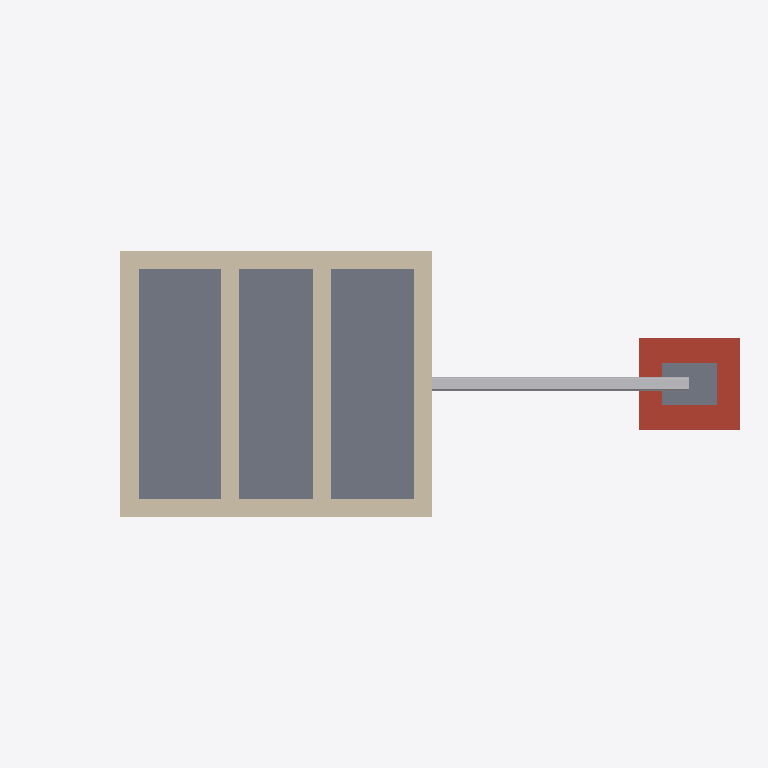
Plan cut of the same IFC building model at storey 'Ground level' (level 0.00 m, cut at 1.40 m), seen from above with north up, elements coloured by IFC class: 6 walls (beige), 2 slabs (grey), 2 other elements (light grey), 1 roof (red-brown). Cut surfaces are drawn darker.
Extent 7.8 m × 2.9 m × 2.4 m (x, y, z). Storeys (1): Ground level at 0.00 m. Elements (18): 10 IfcWall, 5 IfcSlab, 3 IfcPipeSegment.

HEADER;
FILE_DESCRIPTION(('ViewDefinition[DesignTransferView]'),'2;1');
FILE_NAME('/dev/null','2026-10-17T06:25:14+03:00',(''),(''),'IfcOpenShell 0.9.0.post1','IfcOpenShell 0.9.0.post1','Nobody');
FILE_SCHEMA(('IFC4'));
ENDSEC;
DATA;
#14=IFCPROJECT('0nUT37tqnOW93Y$3LqzkDK',#5,'Septic tank, inspection chamber and connection','Generated by Fundi Studio from the canonical engineering model',$,$,$,(#13),#10);
#18=IFCSITE('31meqxIEXOGhUIoec5Ec5d',#5,'Site',$,$,#17,$,$,.ELEMENT.,$,$,$,$,$);
#22=IFCBUILDING('11ESIELgbL39UABFEegBhl',#5,'Septic system',$,$,#21,$,$,.ELEMENT.,$,$,$);
#26=IFCBUILDINGSTOREY('2iPXDUy69KPBGfsMnmCWGg',#5,'Ground level',$,$,#25,$,$,.ELEMENT.,0.0);
#44=IFCSLAB('2M0W38LNnQuRLXPOgNDCSF',#5,'Septic tank base slab','tank.base_slab','tank.base_slab',#43,#38,'septic-system.tank.base_slab',.BASESLAB.);
#488=IFCSLAB('1izFGDKHnVJ9CdXxIB4cdR',#5,'Inspection chamber cover slab','manhole.cover_slab','manhole.cover_slab',#487,#482,'septic-system.manhole.cover_slab',.ROOF.);
#74=IFCWALL('1rx8AJRY9RPugaxqxW1Dkz',#5,'Septic tank wall (north)','tank.wall.north','tank.wall.north',#73,#68,'septic-system.tank.wall.north',.SOLIDWALL.);
#103=IFCWALL('1_2CUjWzHSORF3WW4LyLFB',#5,'Septic tank wall (south)','tank.wall.south','tank.wall.south',#102,#97,'septic-system.tank.wall.south',.SOLIDWALL.);
#132=IFCWALL('1Ozo6w3MTV5PjakIA_72Gj',#5,'Septic tank wall (east)','tank.wall.east','tank.wall.east',#131,#126,'septic-system.tank.wall.east',.SOLIDWALL.);
#161=IFCWALL('0DEfJaFY9OW9LTdeHtPdwy',#5,'Septic tank wall (west)','tank.wall.west','tank.wall.west',#160,#155,'septic-system.tank.wall.west',.SOLIDWALL.);
#190=IFCWALL('296rDjbuPG4Rsm7_Yu16EG',#5,'Septic tank baffle 1','tank.baffle','tank.baffle',#189,#184,'septic-system.tank.baffle~1',.PARTITIONING.);
#219=IFCWALL('24IZ6eHuHS$ueeTvXkOVp6',#5,'Septic tank baffle 2','tank.baffle','tank.baffle',#218,#213,'septic-system.tank.baffle~2',.PARTITIONING.);
#549=IFCPIPESEGMENT('3EU3F3JHjLDuIlRrkmNPu_',#5,'Septic tank to inspection chamber pipe','connection.tank_to_manhole','connection.tank_to_manhole',#548,#543,'septic-system.connection.tank_to_manhole',.RIGIDSEGMENT.);
#517=IFCSLAB('2DBKQ3O0PRmRabFjcIQCaK',#5,'Inspection chamber cover','manhole.cover','manhole.cover',#516,#511,'septic-system.manhole.cover',.NOTDEFINED.);
#314=IFCPIPESEGMENT('2lVcFvYfbUZu_W1KrUrnXJ',#5,'Septic tank outlet pipe','tank.outlet_pipe','tank.outlet_pipe',#313,#308,'septic-system.tank.outlet_pipe',.RIGIDSEGMENT.);
ENDSEC;
